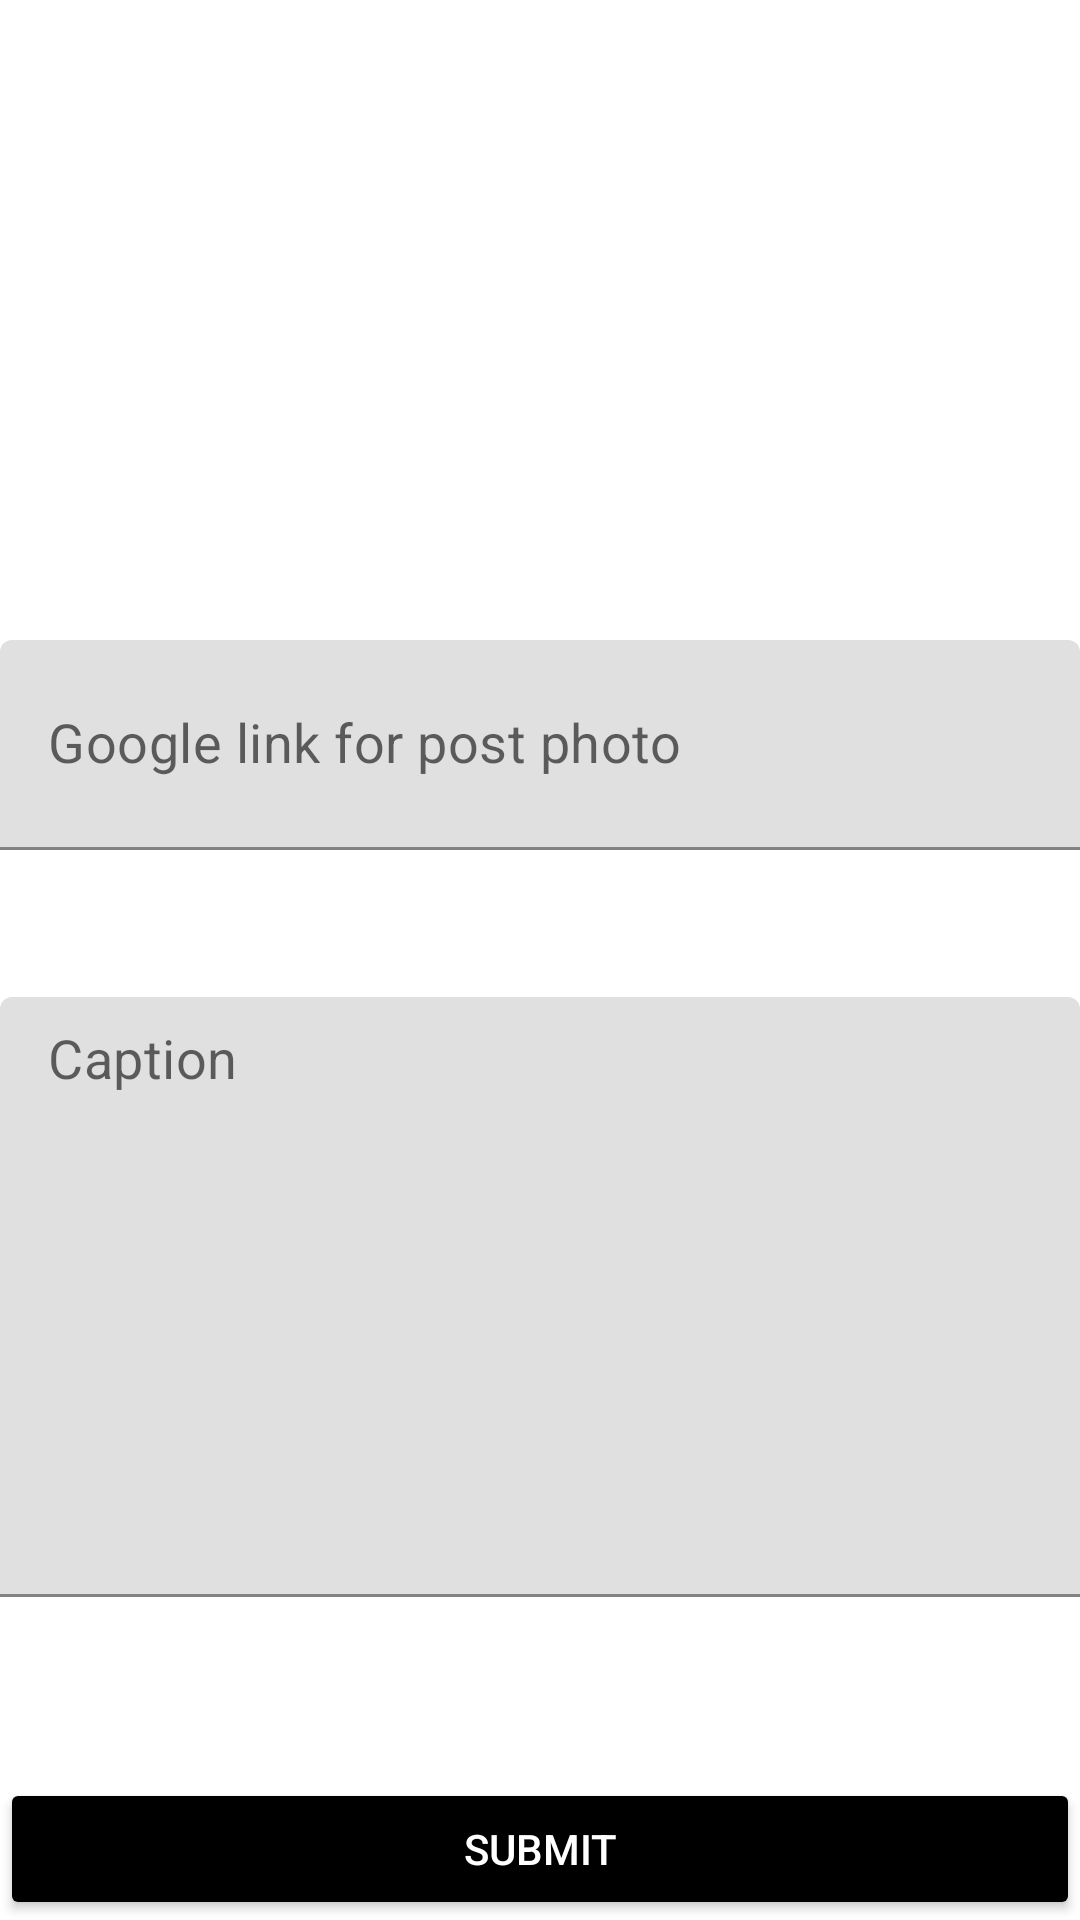

Android layout source for this screen:
<!-- AndroidManifest.xml: application theme Theme.Assignment1_Week5 -->
<!-- res/layout/activity_createpost.xml -->
<?xml version="1.0" encoding="utf-8"?>

<LinearLayout
    xmlns:android="http://schemas.android.com/apk/res/android"
    xmlns:app="http://schemas.android.com/apk/res-auto"
    xmlns:tools="http://schemas.android.com/tools"
    android:layout_width="match_parent"
    android:layout_height="match_parent"
    android:layout_margin="20dp"
    android:orientation="vertical"
    tools:context=".CreatepostActivity">

    <ImageView
        android:layout_width="wrap_content"
        android:layout_height="0dp"
        android:layout_weight="8"
        android:padding="10dp"
        android:src="@drawable/instagram"
        android:contentDescription="logo" />

    <com.google.android.material.textfield.TextInputLayout
        android:layout_width="match_parent"
        android:layout_height="0dp"
        android:layout_marginTop="25dp"
        android:layout_weight="4"
        app:hintEnabled="false">

        <EditText
            android:id="@+id/etPostImageLink"
            android:layout_width="match_parent"
            android:layout_height="70dp"
            android:gravity="center_vertical"
            android:hint="Google link for post photo"
            android:paddingTop="8dp"
            android:textSize="18sp" />
    </com.google.android.material.textfield.TextInputLayout>

    <com.google.android.material.textfield.TextInputLayout
        android:layout_width="match_parent"
        android:layout_height="0dp"
        android:layout_marginTop="25dp"
        android:layout_weight="10"
        app:hintEnabled="false">

        <EditText
            android:id="@+id/etCaption"
            android:layout_width="match_parent"
            android:layout_height="200dp"
            android:gravity="start"
            android:hint="Caption"
            android:paddingTop="8dp"
            android:inputType="textMultiLine"
            android:textSize="18sp" />
    </com.google.android.material.textfield.TextInputLayout>

    <Button
        android:id="@+id/btnSubmit"
        android:layout_width="match_parent"
        android:layout_height="0dp"
        android:layout_marginTop="25dp"
        android:layout_weight="2"
        android:backgroundTint="@color/black"
        android:textColor="@color/white"
        android:text="Submit" />

</LinearLayout>
<!-- resources referenced by this layout -->
<resources>
  <style name="Theme.Assignment1_Week5" parent="Theme.MaterialComponents.DayNight.DarkActionBar">
          
          <item name="colorPrimary">@color/purple_500</item>
          <item name="colorPrimaryVariant">@color/purple_700</item>
          <item name="colorOnPrimary">@color/white</item>
          
          <item name="colorSecondary">@color/teal_200</item>
          <item name="colorSecondaryVariant">@color/teal_700</item>
          <item name="colorOnSecondary">@color/black</item>
          
          <item name="android:statusBarColor" tools:targetApi="l">?attr/colorPrimaryVariant</item>
          
      </style>
  <!-- not gathered from this repository: default colours our renderer supplied (Android Studio template values) -->
  <color name="purple_500">#FF6200EE</color>
  <color name="purple_700">#FF3700B3</color>
  <color name="teal_200">#FF03DAC5</color>
  <color name="teal_700">#FF018786</color>
  <color name="black">#FF000000</color>
  <color name="white">#FFFFFFFF</color>
</resources>
